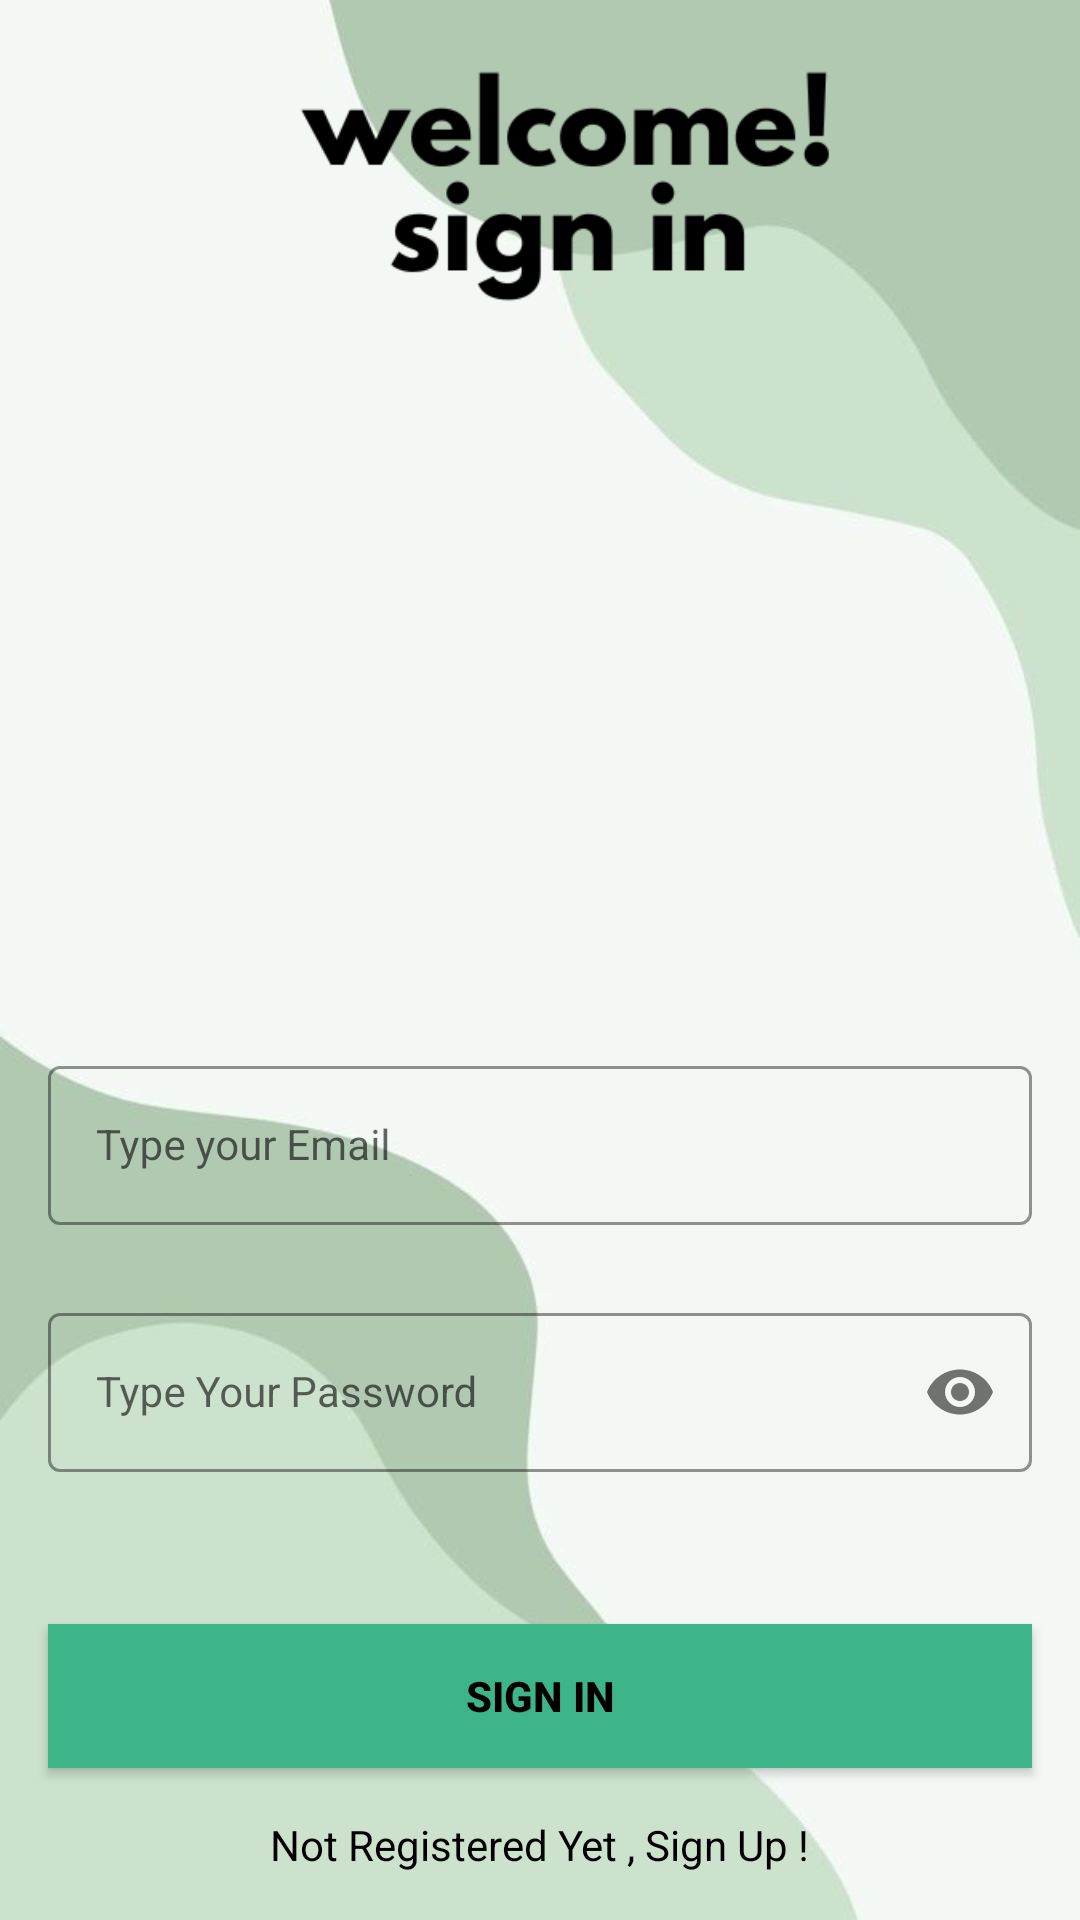

This screen was rendered from an Android layout file. Write that file and the resources it references.
<!-- AndroidManifest.xml: application theme Theme.Demapp -->
<!-- res/layout/activity_sign_in.xml -->
<?xml version="1.0" encoding="utf-8"?>
<androidx.constraintlayout.widget.ConstraintLayout xmlns:android="http://schemas.android.com/apk/res/android"
    xmlns:app="http://schemas.android.com/apk/res-auto"
    xmlns:tools="http://schemas.android.com/tools"
    android:layout_width="match_parent"
    android:layout_height="match_parent"
    android:background="@drawable/signin"
    tools:context=".SignInActivity">


    <com.google.android.material.textfield.TextInputLayout
        android:id="@+id/emailLayout"
        style="@style/LoginTextInputOuterFieldStyle"
        android:layout_width="match_parent"
        android:layout_height="wrap_content"
        android:layout_marginHorizontal="16dp"
        android:layout_marginTop="350dp"
        app:boxStrokeColor="@color/mint"
        app:hintTextColor="@color/mint"
        app:layout_constraintEnd_toEndOf="parent"
        app:layout_constraintHorizontal_bias="0.5"
        app:layout_constraintStart_toStartOf="parent"
        app:layout_constraintTop_toTopOf="parent">

        <com.google.android.material.textfield.TextInputEditText
            android:id="@+id/emailEt"
            style="@style/LoginTextInputInnerFieldStyle"
            android:layout_width="match_parent"
            android:layout_height="wrap_content"
            android:hint="Type your Email"
            android:inputType="textEmailAddress" />
    </com.google.android.material.textfield.TextInputLayout>

    <com.google.android.material.textfield.TextInputLayout
        android:id="@+id/passwordLayout"
        style="@style/LoginTextInputOuterFieldStyle"
        android:layout_width="match_parent"
        android:layout_height="wrap_content"
        android:layout_marginHorizontal="16dp"
        android:layout_marginTop="24dp"
        app:boxStrokeColor="@color/mint"
        app:hintTextColor="@color/mint"
        app:layout_constraintEnd_toEndOf="parent"
        app:layout_constraintHorizontal_bias="0.5"
        app:layout_constraintStart_toStartOf="parent"
        app:layout_constraintTop_toBottomOf="@id/emailLayout"
        app:passwordToggleEnabled="true">

        <com.google.android.material.textfield.TextInputEditText
            android:id="@+id/passET"
            style="@style/LoginTextInputInnerFieldStyle"
            android:layout_width="match_parent"
            android:layout_height="wrap_content"
            android:hint="Type Your Password"
            android:inputType="textPassword" />
    </com.google.android.material.textfield.TextInputLayout>


    <androidx.appcompat.widget.AppCompatButton
        android:id="@+id/button"
        android:layout_width="0dp"
        android:layout_height="wrap_content"
        android:layout_marginHorizontal="16dp"
        android:background="@color/mint"
        android:text="Sign In"
        android:textColor="@color/black"
        android:textStyle="bold"
        app:layout_constraintBottom_toBottomOf="parent"
        app:layout_constraintEnd_toEndOf="parent"
        app:layout_constraintHorizontal_bias="0.5"
        app:layout_constraintStart_toStartOf="parent"
        app:layout_constraintTop_toBottomOf="@+id/passwordLayout" />

    <TextView
        android:id="@+id/textView"
        android:layout_width="wrap_content"
        android:layout_height="wrap_content"
        android:textColor="@color/black"
        android:text="Not Registered Yet , Sign Up !"
        app:layout_constraintBottom_toBottomOf="parent"
        app:layout_constraintEnd_toEndOf="parent"
        app:layout_constraintHorizontal_bias="0.5"
        app:layout_constraintStart_toStartOf="parent"
        app:layout_constraintTop_toBottomOf="@+id/button" />
</androidx.constraintlayout.widget.ConstraintLayout>
<!-- resources referenced by this layout -->
<resources>
  <color name="black">#FF000000</color>
  <color name="mint">#3EB489</color>
  <!-- drawable signin: png bitmap (drawable, 74336 bytes) -->
  <style name="LoginTextInputInnerFieldStyle" parent="Widget.MaterialComponents.TextInputLayout.OutlinedBox">
      <item name="android:layout_width">match_parent</item>
      <item name="android:layout_height">wrap_content</item>
      <item name="android:textColor">@color/black</item>
      <item name="android:textColorHint">@color/black</item>
      <item name="android:maxLines">1</item>
      <item name="android:textSize">14sp</item>
      <item name="android:singleLine">true</item>
  </style>
  <style name="LoginTextInputOuterFieldStyle" parent="Widget.MaterialComponents.TextInputLayout.OutlinedBox">
      <item name="android:layout_width">match_parent</item>
      <item name="android:layout_height">wrap_content</item>
      <item name="android:layout_marginTop">15dp</item>
      <item name="android:layout_marginBottom">15dp</item>
  </style>
  <style name="Theme.Demapp" parent="Theme.MaterialComponents.DayNight.NoActionBar">
      
      <item name="colorPrimary">@color/mint</item>
      <item name="colorPrimaryVariant">@color/mint</item>
      <item name="colorOnPrimary">@color/white</item>
      
      <item name="colorSecondary">@color/teal_200</item>
      <item name="colorSecondaryVariant">@color/teal_700</item>
      <item name="colorOnSecondary">@color/black</item>
      
      <item name="android:statusBarColor" tools:targetApi="l">@color/mint</item>
      
  </style>
  <color name="white">#FFFFFFFF</color>
  <color name="teal_200">#FF03DAC5</color>
  <color name="teal_700">#FF018786</color>
</resources>
